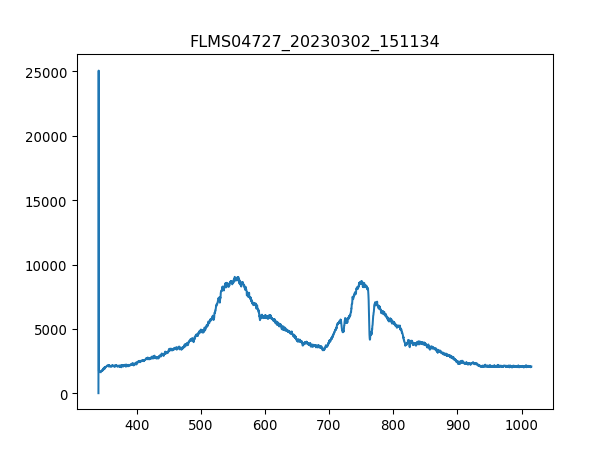

Source data for this figure (header and first rows):
3.403020900000000211e+02, 1.638374999999999915e+01
3.406731879873454432e+02, 2.506245642857142957e+04
3.410442561190431547e+02, 1.743699107142857201e+03
3.414152943795855890e+02, 1.771785535714285743e+03
3.417863027534650087e+02, 1.673483035714285734e+03
3.421572812251738469e+02, 1.675823571428571540e+03
3.425282297792044233e+02, 1.783488214285714321e+03
3.428991484000489436e+02, 1.673483035714285734e+03
3.432700370722000116e+02, 1.652418214285714384e+03
3.436408957801497763e+02, 1.682845178571428505e+03
3.440117245083906141e+02, 1.736677500000000009e+03
3.443825232414149013e+02, 1.729655892857142817e+03
3.447532919637149575e+02, 1.762423392857142744e+03
3.451240306597831591e+02, 1.785828749999999900e+03
3.454947393141118823e+02, 1.776466607142857129e+03
3.458654179111932763e+02, 1.832639464285714212e+03
3.462360664355199447e+02, 1.767104464285714357e+03
3.466066848715840365e+02, 1.820936785714285634e+03
3.469772732038780418e+02, 1.781147678571428514e+03
3.473478314168941665e+02, 1.879450178571428523e+03
3.477183594951248438e+02, 1.851363749999999982e+03
3.480888574230623931e+02, 1.884131249999999909e+03
3.484593251851991340e+02, 1.930941964285714221e+03
3.488297627660274429e+02, 1.928601428571428642e+03
3.492001701500396962e+02, 2.066693035714285543e+03
3.495705473217281565e+02, 2.113503749999999854e+03
3.499408942655852570e+02, 2.040947142857142808e+03
3.503112109661031468e+02, 2.078395714285714348e+03
3.506814974077744296e+02, 2.190741428571428514e+03
3.510517535750913680e+02, 2.113503749999999854e+03
3.514219794525462248e+02, 2.080736249999999927e+03
3.517921750246313763e+02, 2.157973928571428587e+03
3.521623402758392558e+02, 2.139249642857143044e+03
3.525324751906620122e+02, 2.214146785714285670e+03
3.529025797535921924e+02, 2.174357678571428551e+03
3.532726539491219455e+02, 2.176698214285714130e+03
3.536426977617438752e+02, 2.188400892857142935e+03
3.540127111759500735e+02, 2.258616964285714403e+03
3.543826941762330307e+02, 2.253935892857142790e+03
3.547526467470850093e+02, 2.186060357142857356e+03
3.551225688729983858e+02, 2.239892678571428405e+03
3.554924605384655933e+02, 2.216487321428571249e+03
3.558623217279787809e+02, 2.270319642857142753e+03
3.562321524260304386e+02, 2.225849464285714475e+03
3.566019526171129428e+02, 2.249254821428571631e+03
3.569717222857184993e+02, 2.209465714285714512e+03
3.573414614163394276e+02, 2.258616964285714403e+03
3.577111699934682747e+02, 2.277341249999999945e+03
3.580808480015972464e+02, 2.282022321428571558e+03
3.584504954252187190e+02, 2.237552142857142826e+03
3.588201122488250689e+02, 2.228190000000000055e+03
3.591896984569085021e+02, 2.265638571428571595e+03
3.595592540339615653e+02, 2.223508928571428442e+03
3.599287789644763507e+02, 2.230530535714285634e+03
3.602982732329454620e+02, 2.260957499999999982e+03
3.606677368238611052e+02, 2.218827857142857283e+03
3.610371697217156566e+02, 2.228190000000000055e+03
3.614065719110013788e+02, 2.253935892857142790e+03
3.617759433762107619e+02, 2.223508928571428442e+03
3.621452841018360118e+02, 2.235211607142857247e+03
3.625145940723696185e+02, 2.223508928571428442e+03
... 1,987 more rows
